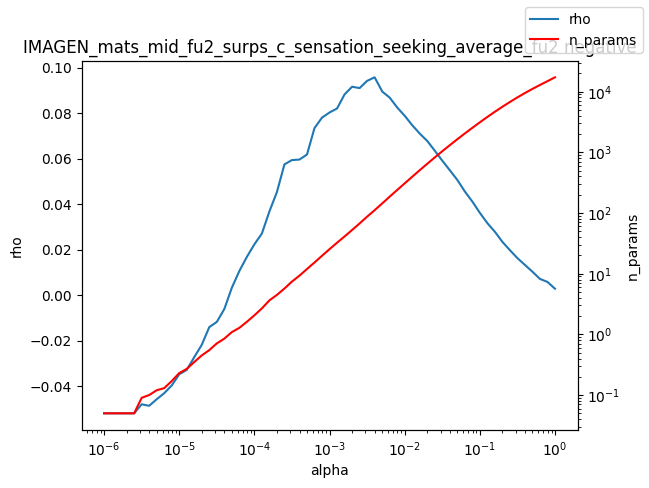

Data behind this chart, as committed beside it:
alpha, rho, n_params
1e-06, -0.0519, 0.05
1.2589254117941661e-06, -0.0519, 0.05
1.584893192461111e-06, -0.0519, 0.05
1.9952623149688787e-06, -0.0519, 0.05
2.511886431509577e-06, -0.0519, 0.05
3.162277660168379e-06, -0.04792, 0.09
3.981071705534969e-06, -0.04859, 0.1
5.011872336272715e-06, -0.04572, 0.12
6.30957344480193e-06, -0.04306, 0.13
7.943282347242805e-06, -0.03966, 0.17
1e-05, -0.03474, 0.23
1.2589254117941661e-05, -0.03282, 0.27
1.5848931924611107e-05, -0.02721, 0.35
1.9952623149688786e-05, -0.02177, 0.45
2.511886431509577e-05, -0.01399, 0.55
3.1622776601683795e-05, -0.01172, 0.71
3.9810717055349695e-05, -0.006058, 0.85
5.011872336272725e-05, 0.003305, 1.09
6.309573444801929e-05, 0.01067, 1.28
7.943282347242806e-05, 0.01687, 1.61
0.0001, 0.02241, 2.06
0.0001259, 0.02715, 2.68
0.0001585, 0.03686, 3.63
0.0001995, 0.04538, 4.47
0.0002512, 0.05756, 5.69
0.0003162, 0.05944, 7.41
0.0003981, 0.05967, 9.29
0.0005012, 0.06188, 11.92
0.000631, 0.07351, 15.3
0.0007943, 0.0781, 19.72
0.001, 0.08036, 25.35
0.001259, 0.08212, 32.37
0.001585, 0.08831, 41.05
0.001995, 0.09169, 52.4
0.002512, 0.09108, 67.24
0.003162, 0.09426, 86.95
0.003981, 0.09582, 111.2
0.005, 0.08974, 143
0.005012, 0.08959, 143.3
0.00631, 0.08693, 185.6
0.007943, 0.08257, 239.2
0.01, 0.07892, 307.8
0.01259, 0.07478, 395.2
0.01585, 0.07111, 506.4
0.01995, 0.06785, 647
0.02512, 0.06359, 821.3
0.03162, 0.0592, 1041
0.03981, 0.055, 1309
0.05, 0.05077, 1635
0.05012, 0.05074, 1639
0.0631, 0.04565, 2042
0.07943, 0.04122, 2530
0.1, 0.03625, 3117
0.1259, 0.03172, 3822
0.1585, 0.02794, 4656
0.1995, 0.0235, 5627
0.2512, 0.01983, 6748
0.3162, 0.01633, 8036
0.3981, 0.01334, 9477
0.5012, 0.01036, 11082
... 3 more rows
